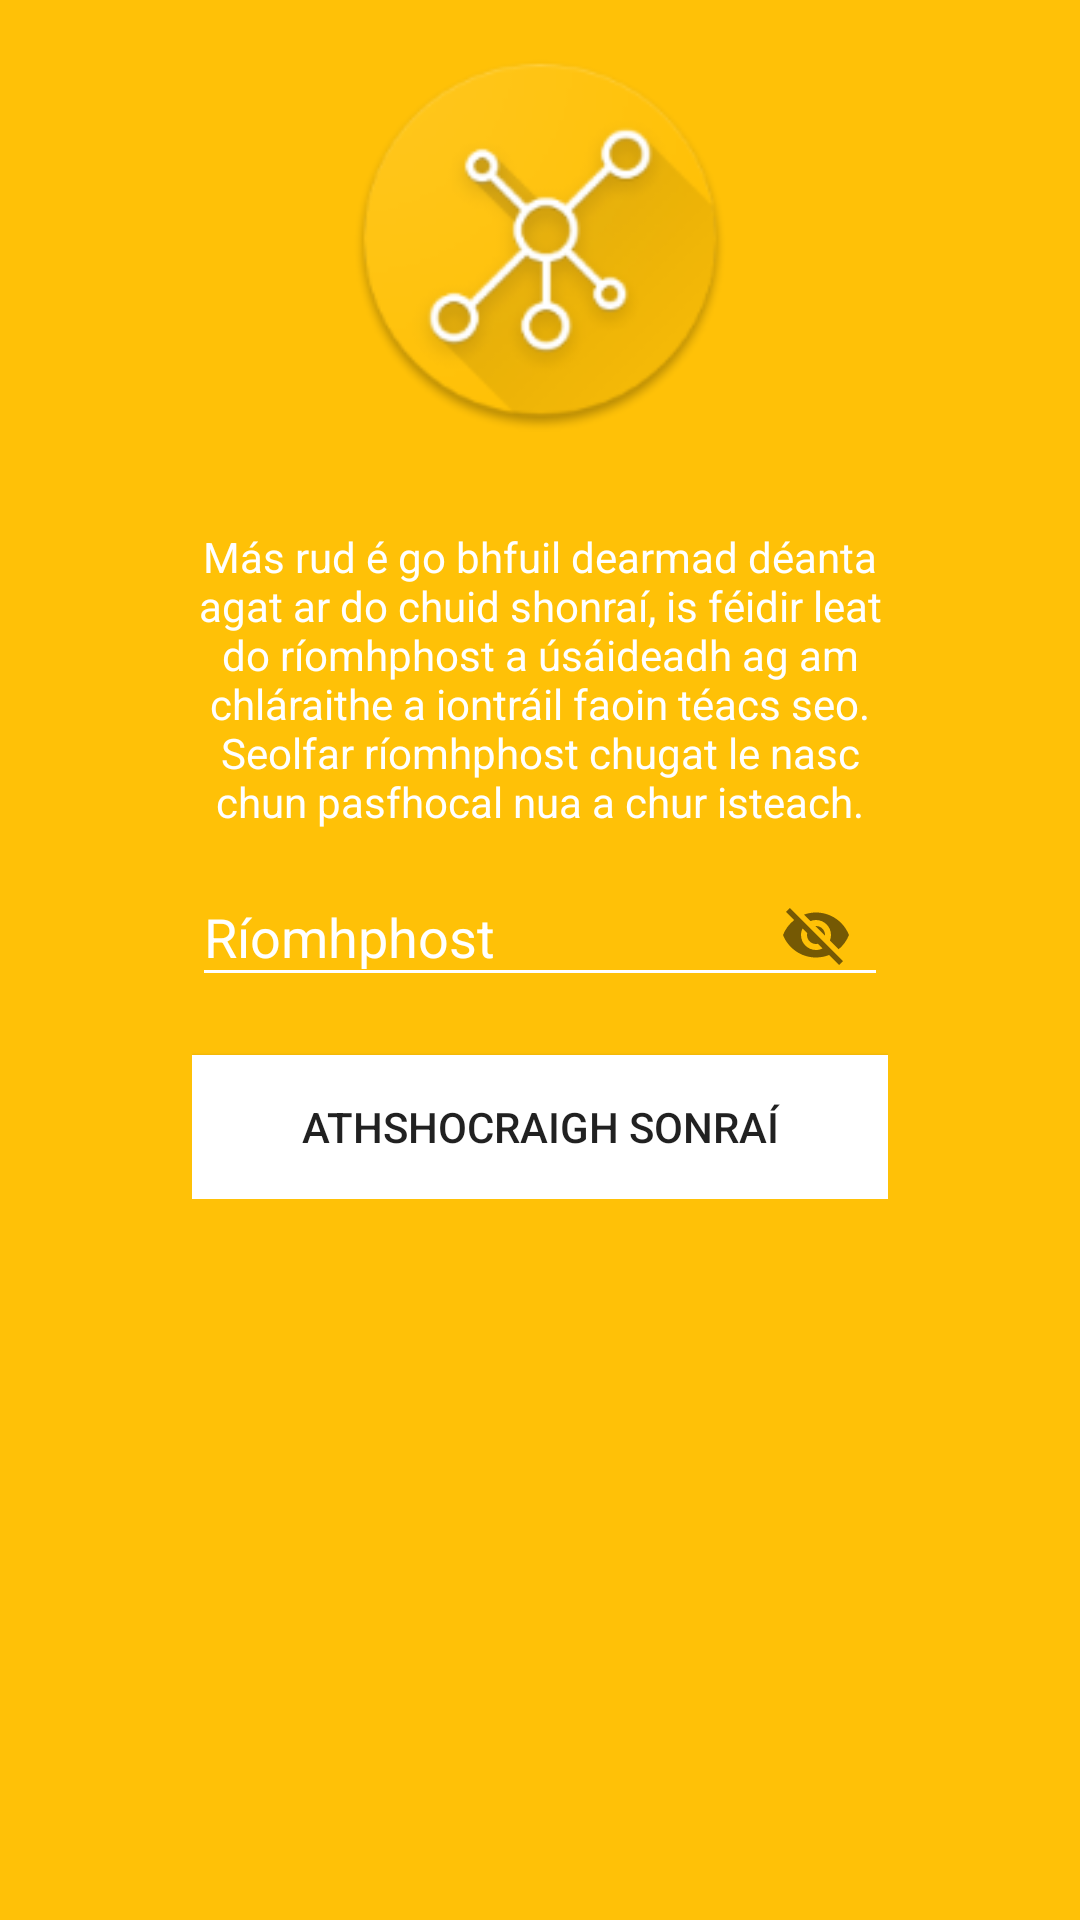

This screen was rendered from an Android layout file. Write that file and the resources it references.
<!-- AndroidManifest.xml: application theme AppTheme -->
<!-- res/layout/forgotten_details_frag.xml -->
<?xml version="1.0" encoding="utf-8"?>
<RelativeLayout xmlns:android="http://schemas.android.com/apk/res/android"
    android:layout_width="match_parent"
    android:layout_height="match_parent"
    xmlns:app="http://schemas.android.com/apk/res-auto"
    android:background="@color/colorPrimary"
    android:orientation="vertical">

    <ImageView
        android:id="@+id/iv_reset_app_logo"
        android:layout_width="128dp"
        android:layout_height="128dp"
        android:layout_margin="16dp"
        android:layout_centerHorizontal="true"
        android:src="@mipmap/ic_launcher" />

    <RelativeLayout
        android:layout_width="match_parent"
        android:layout_height="wrap_content"
        android:layout_below="@+id/iv_reset_app_logo"
        android:layout_centerInParent="true"
        android:layout_marginLeft="64dp"
        android:layout_marginRight="64dp">

        <TextView
            android:layout_marginTop="16dp"
            android:id="@+id/tv_login_forgotten_details_information"
            android:layout_width="match_parent"
            android:layout_height="wrap_content"
            android:gravity="center_horizontal"
            android:text="Más rud é go bhfuil dearmad déanta agat ar do chuid shonraí, is féidir leat do ríomhphost a úsáideadh ag am chláraithe a iontráil faoin téacs seo. Seolfar ríomhphost chugat le nasc chun pasfhocal nua a chur isteach."
            android:textColor="@android:color/white" />


        <android.support.design.widget.TextInputLayout
            android:id="@+id/reset_email_layout"
            android:layout_width="match_parent"
            android:layout_height="wrap_content"
            android:layout_below="@id/tv_login_forgotten_details_information"
            android:textColorHint="@color/white"
            app:passwordToggleEnabled="true">

            <EditText
                android:id="@+id/et_reset_email"
                android:layout_width="match_parent"
                android:layout_height="wrap_content"
                android:layout_below="@id/tv_login_forgotten_details_information"
                android:layout_marginBottom="16dp"
                android:layout_marginTop="16dp"
                android:hint="Ríomhphost"
                android:inputType="textEmailAddress"
                android:textColor="@color/white"
                android:textColorHint="@color/white"
                app:backgroundTint="@color/white" />

        </android.support.design.widget.TextInputLayout>


        <Button
            android:id="@+id/btn_reset_reset"
            android:layout_width="match_parent"
            android:layout_height="wrap_content"
            android:layout_below="@id/reset_email_layout"
            android:background="@color/white"
            android:text="Athshocraigh sonraí" />

    </RelativeLayout>
</RelativeLayout>
<!-- resources referenced by this layout -->
<resources>
  <color name="colorPrimary">@color/amber500</color>
  <color name="white">#fff</color>
  <!-- mipmap ic_launcher: png bitmap (mipmap-hdpi, 6886 bytes) -->
  <style name="AppTheme" parent="Theme.AppCompat.Light.DarkActionBar">
          <item name="colorPrimary">@color/colorPrimary</item>
          <item name="colorPrimaryDark">@color/colorPrimaryDark</item>
          <item name="colorAccent">@color/green500</item>
          <item name="android:navigationBarColor">@color/colorPrimaryDark</item>
      </style>
  <color name="amber500">#FFC107</color>
  <color name="colorPrimaryDark">@color/amber700</color>
  <color name="green500">#4CAF50</color>
  <color name="amber700">#FFA000</color>
</resources>
